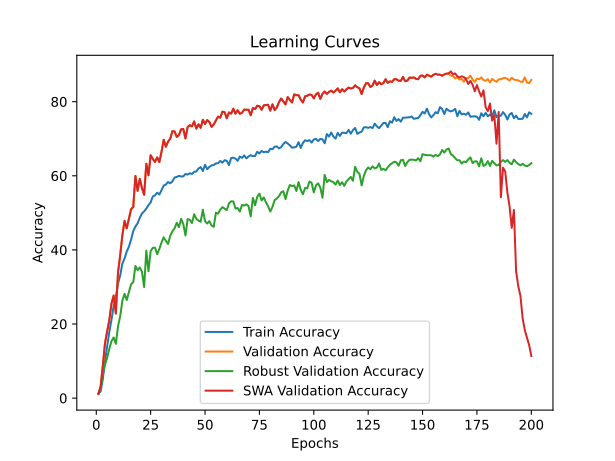

The data file committed next to this chart (first rows):
time; train_accuracy; train_loss; valid_accuracy; valid_loss; valid_accuracy_robust; valid_accuracy_swa; valid_accuracy_robust_swa
681,9261; 1,1903; 4,6969; 1,1200; 4,6083; 1,2724; 1,1200; 1,2724
1351,2932; 1,7989; 4,6472; 3,1400; 4,5390; 2,9103; 3,1400; 2,9103
2013,6509; 5,0796; 4,5155; 8,6200; 4,1459; 6,3138; 8,6200; 6,3138
2698,7457; 10,0188; 4,2941; 14,7400; 3,7876; 8,9862; 14,7400; 8,9862
3379,7474; 14,0833; 4,1773; 18,0200; 3,6465; 10,9103; 18,0200; 10,9103
4071,5298; 17,8737; 4,0811; 21,0400; 3,5575; 13,2966; 21,0400; 13,2966
4755,0566; 21,1768; 3,9975; 25,5400; 3,5419; 15,3862; 25,5400; 15,3862
5426,7778; 24,9609; 3,9008; 27,7000; 3,2463; 16,3828; 27,7000; 16,3828
6128,0994; 27,3891; 3,8451; 22,8200; 3,5040; 14,6517; 22,8200; 14,6517
6789,6467; 30,9022; 3,7564; 33,9200; 2,9311; 19,3828; 33,9200; 19,3828
7461,7767; 33,1178; 3,7018; 38,5800; 2,8405; 22,1069; 38,5800; 22,1069
8145,5332; 36,3146; 3,6172; 43,9600; 2,6178; 26,2966; 43,9600; 26,2966
8810,9258; 37,6728; 3,5953; 47,8200; 2,5346; 28,1414; 47,8200; 28,1414
9529,9251; 39,5551; 3,5438; 45,8200; 2,6931; 26,4724; 45,8200; 26,4724
10238,0117; 40,8573; 3,5198; 48,4800; 2,5569; 28,6655; 48,4800; 28,6655
10956,3435; 42,7485; 3,4787; 50,9800; 2,5791; 30,7379; 50,9800; 30,7379
11717,6584; 45,0647; 3,4152; 51,5800; 2,3795; 31,2828; 51,5800; 31,2828
12484,6816; 46,3205; 3,3794; 59,9600; 2,2625; 35,6690; 59,9600; 35,6690
13274,8040; 47,1638; 3,3691; 55,9200; 2,2770; 34,5310; 55,9200; 34,5310
14048,8778; 48,6519; 3,3166; 59,1800; 2,0916; 35,2655; 59,1800; 35,2655
14828,8605; 49,8296; 3,2993; 56,7000; 2,2775; 34,1207; 56,7000; 34,1207
15615,3132; 50,4024; 3,2643; 54,8800; 2,3367; 29,9655; 54,8800; 29,9655
16413,0716; 51,1497; 3,2611; 63,2400; 2,0403; 39,7966; 63,2400; 39,7966
17185,3378; 52,0779; 3,2402; 60,1400; 2,0612; 34,2069; 60,1400; 34,2069
17945,5017; 52,8228; 3,2072; 65,5400; 2,0157; 39,7000; 65,5400; 39,7000
18700,6900; 54,4449; 3,1574; 64,5400; 2,0655; 40,5552; 64,5400; 40,5552
19475,0119; 54,7175; 3,1609; 63,7400; 2,0959; 40,6069; 63,7400; 40,6069
20242,7183; 55,4231; 3,1617; 64,9600; 2,0038; 38,8379; 64,9600; 38,8379
21027,7214; 54,9556; 3,1777; 63,7000; 1,8830; 40,2828; 63,7000; 40,2828
21787,3364; 56,1093; 3,1309; 66,4800; 2,0816; 41,9862; 66,4800; 41,9862
22569,3496; 57,3557; 3,1029; 69,7200; 1,8025; 43,3931; 69,7200; 43,3931
23320,9367; 57,6464; 3,0815; 67,8400; 1,8850; 42,4276; 67,8400; 42,4276
24105,7433; 58,3105; 3,0714; 69,2000; 1,8374; 41,6103; 69,2000; 41,6103
24857,8490; 57,9708; 3,0912; 70,0000; 1,7802; 43,8000; 70,0000; 43,8000
25627,2485; 58,4897; 3,0779; 72,0400; 1,7336; 45,0345; 72,0400; 45,0345
26393,6094; 59,5408; 3,0338; 71,9600; 1,6374; 45,8345; 71,9600; 45,8345
27152,3112; 59,6682; 3,0504; 70,5000; 1,7093; 47,3345; 70,5000; 47,3345
27944,5001; 59,9942; 3,0365; 70,9800; 1,7547; 46,1310; 70,9800; 46,1310
28728,8422; 59,8013; 3,0566; 72,5400; 1,6359; 48,3759; 72,5400; 48,3759
29546,4490; 59,8484; 3,0382; 72,6400; 1,6158; 46,9655; 72,6400; 46,9655
30342,8443; 60,4833; 3,0161; 70,0800; 1,9534; 43,8828; 70,0800; 43,8828
31158,1520; 60,3167; 3,0356; 73,1400; 1,6458; 48,3345; 73,1400; 48,3345
31941,1024; 60,6867; 3,0186; 73,6600; 1,5996; 48,0931; 73,6600; 48,0931
32749,6690; 60,4725; 3,0100; 73,3200; 1,7625; 47,2586; 73,3200; 47,2586
33562,5911; 61,0582; 3,0075; 74,6600; 1,6093; 49,6276; 74,6600; 49,6276
34361,5200; 61,1695; 3,0074; 72,7200; 1,8937; 48,3621; 72,7200; 48,3621
35200,6439; 61,9601; 2,9547; 73,9000; 1,6812; 47,9000; 73,9000; 47,9000
36001,0867; 62,3390; 2,9481; 72,9400; 1,7770; 47,5966; 72,9400; 47,5966
36856,6663; 61,2658; 3,0140; 75,1200; 1,6304; 50,8483; 75,1200; 50,8483
37647,0914; 62,9615; 2,9415; 73,9800; 1,6373; 47,7552; 73,9800; 47,7552
38449,4723; 61,7565; 3,0065; 75,0400; 1,6034; 47,1172; 75,0400; 47,1172
39228,8586; 62,3995; 2,9490; 74,5200; 1,5777; 47,7690; 74,5200; 47,7690
40026,5493; 62,7955; 2,9366; 73,2000; 1,6904; 46,5759; 73,2000; 46,5759
40840,2589; 62,9279; 2,9566; 73,8600; 1,6384; 46,2345; 73,8600; 46,2345
41655,5383; 63,3536; 2,9318; 74,9000; 1,4583; 50,0517; 74,9000; 50,0517
42465,7609; 63,3741; 2,9236; 75,9600; 1,4521; 49,7759; 75,9600; 49,7759
43276,7405; 64,0032; 2,9210; 75,6800; 1,5364; 50,8586; 75,6800; 50,8586
44077,6039; 63,5306; 2,9047; 77,3000; 1,4332; 51,5483; 77,3000; 51,5483
44904,1957; 64,1968; 2,9152; 77,1600; 1,5127; 51,1207; 77,1600; 51,1207
45731,3664; 64,0424; 2,9120; 75,5200; 1,5688; 50,7379; 75,5200; 50,7379
... 140 more rows
